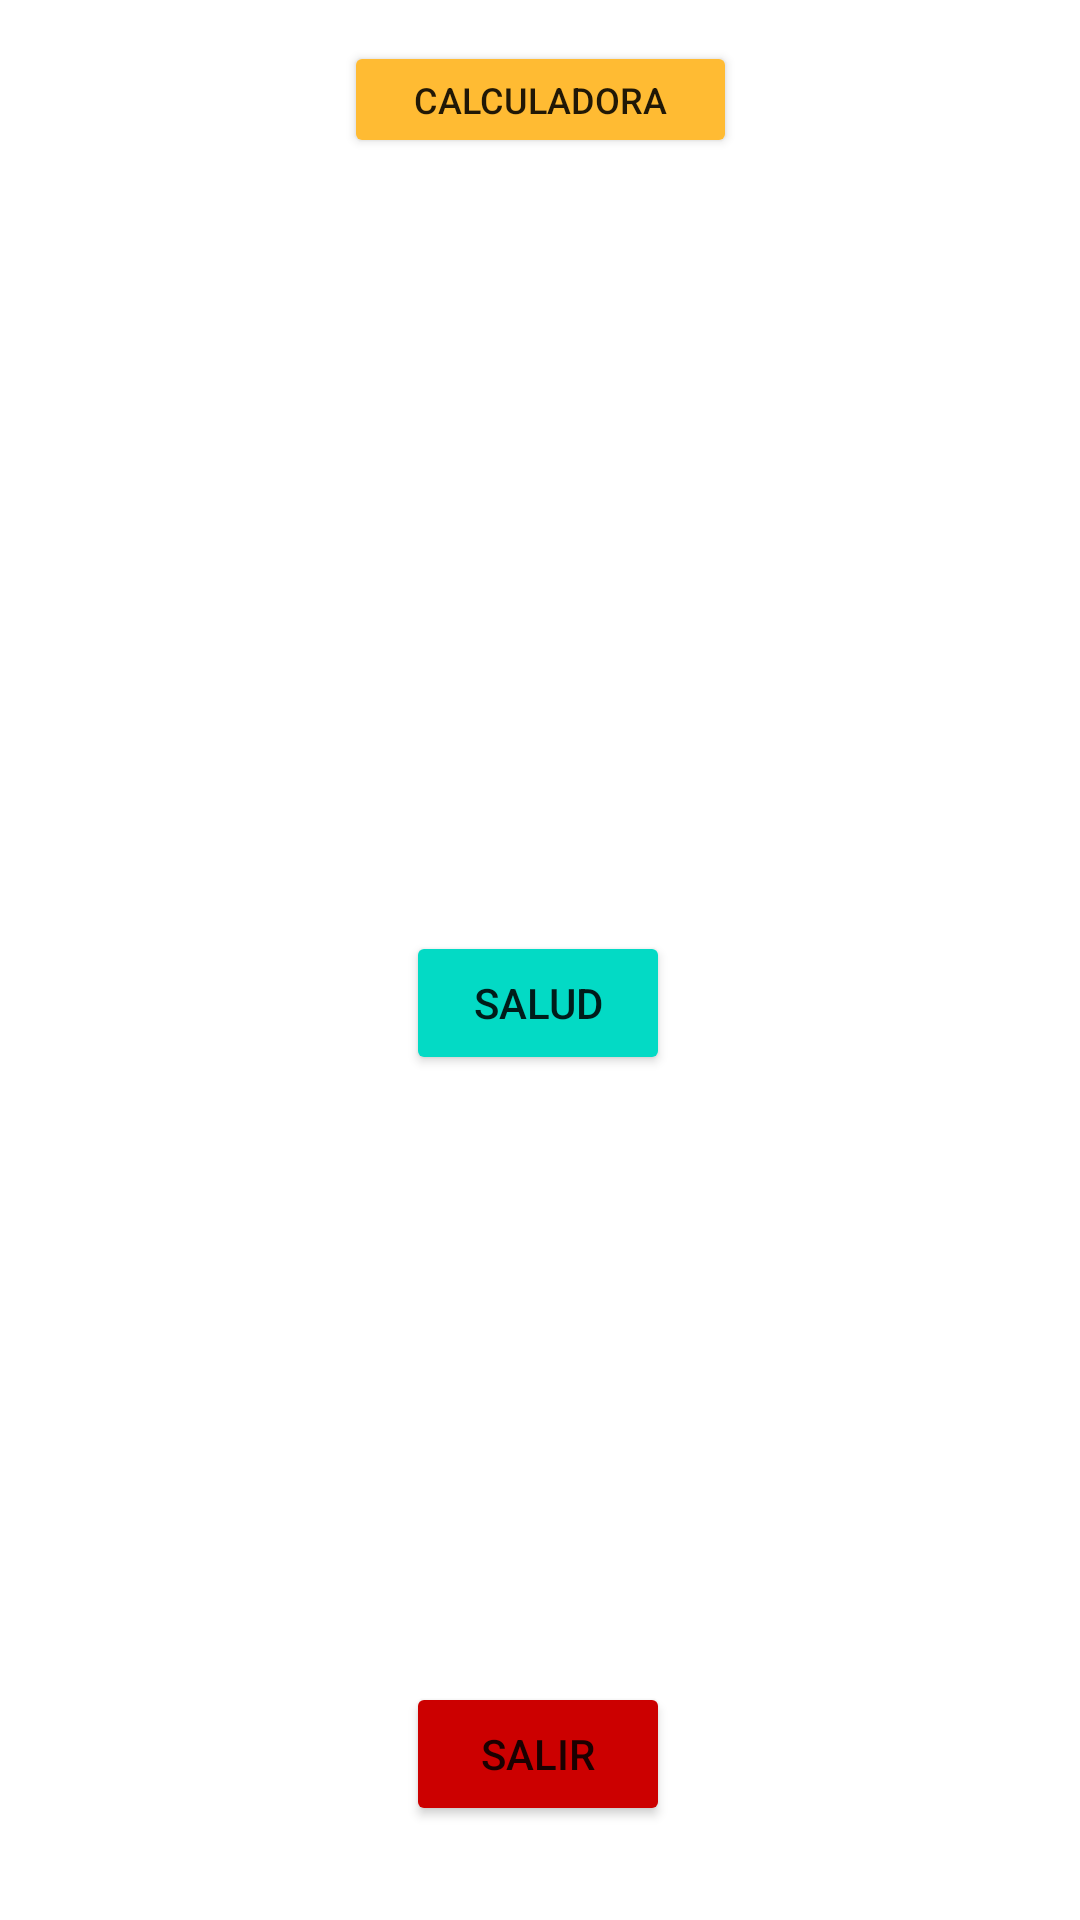

Android layout source for this screen:
<!-- AndroidManifest.xml: application theme Theme.OperacionSaludP -->
<!-- res/layout/activity_main.xml -->
<?xml version="1.0" encoding="utf-8"?>
<androidx.constraintlayout.widget.ConstraintLayout xmlns:android="http://schemas.android.com/apk/res/android"
    xmlns:app="http://schemas.android.com/apk/res-auto"
    xmlns:tools="http://schemas.android.com/tools"
    android:layout_width="match_parent"
    android:layout_height="match_parent"
    tools:context=".MainActivity">

    <Button
        android:id="@+id/btnCalculadora"
        android:layout_width="131dp"
        android:layout_height="39dp"
        android:onClick="calculadora"
        android:text="Calculadora"
        android:textSize="12sp"
        app:backgroundTint="@android:color/holo_orange_light"
        app:layout_constraintBottom_toBottomOf="parent"
        app:layout_constraintEnd_toEndOf="parent"
        app:layout_constraintStart_toStartOf="parent"
        app:layout_constraintTop_toTopOf="parent"
        app:layout_constraintVertical_bias="0.023" />

    <Button
        android:id="@+id/btnSalud"
        android:layout_width="wrap_content"
        android:layout_height="wrap_content"
        android:onClick="salud"
        android:text="SALUD"
        app:backgroundTint="?attr/colorSecondary"
        app:layout_constraintBottom_toBottomOf="parent"
        app:layout_constraintEnd_toEndOf="parent"
        app:layout_constraintHorizontal_bias="0.498"
        app:layout_constraintStart_toStartOf="parent"
        app:layout_constraintTop_toTopOf="parent"
        app:layout_constraintVertical_bias="0.524" />

    <Button
        android:id="@+id/btnSalir"
        android:layout_width="wrap_content"
        android:layout_height="wrap_content"
        android:onClick="salir"
        android:text="SALIR"
        app:backgroundTint="@android:color/holo_red_dark"
        app:layout_constraintBottom_toBottomOf="parent"
        app:layout_constraintEnd_toEndOf="parent"
        app:layout_constraintHorizontal_bias="0.498"
        app:layout_constraintStart_toStartOf="parent"
        app:layout_constraintTop_toTopOf="parent"
        app:layout_constraintVertical_bias="0.947" />

    <ImageView
        android:id="@+id/imageView2"
        android:layout_width="406dp"
        android:layout_height="242dp"
        android:scaleType="centerInside"
        app:layout_constraintBottom_toBottomOf="parent"
        app:layout_constraintEnd_toEndOf="parent"
        app:layout_constraintHorizontal_bias="1.0"
        app:layout_constraintStart_toStartOf="parent"
        app:layout_constraintTop_toTopOf="parent"
        app:layout_constraintVertical_bias="0.098" />

    <ImageView
        android:id="@+id/imageView3"
        android:layout_width="408dp"
        android:layout_height="217dp"
        app:layout_constraintBottom_toBottomOf="parent"
        app:layout_constraintEnd_toEndOf="parent"
        app:layout_constraintHorizontal_bias="1.0"
        app:layout_constraintStart_toStartOf="parent"
        app:layout_constraintTop_toTopOf="parent"
        app:layout_constraintVertical_bias="0.789"
        app:srcCompat="@drawable/salud" />

    <ImageView
        android:id="@+id/imageView4"
        android:layout_width="409dp"
        android:layout_height="250dp"
        app:layout_constraintBottom_toBottomOf="parent"
        app:layout_constraintEnd_toEndOf="parent"
        app:layout_constraintHorizontal_bias="1.0"
        app:layout_constraintStart_toStartOf="parent"
        app:layout_constraintTop_toTopOf="parent"
        app:layout_constraintVertical_bias="0.114"
        app:srcCompat="@drawable/operacioens" />

</androidx.constraintlayout.widget.ConstraintLayout>
<!-- resources referenced by this layout -->
<resources>
  <style name="Theme.OperacionSaludP" parent="Theme.MaterialComponents.DayNight.DarkActionBar">
          
          <item name="colorPrimary">@color/purple_500</item>
          <item name="colorPrimaryVariant">@color/purple_700</item>
          <item name="colorOnPrimary">@color/white</item>
          
          <item name="colorSecondary">@color/teal_200</item>
          <item name="colorSecondaryVariant">@color/teal_700</item>
          <item name="colorOnSecondary">@color/black</item>
          
          <item name="android:statusBarColor" tools:targetApi="l">?attr/colorPrimaryVariant</item>
          
      </style>
  <!-- not gathered from this repository: default colours our renderer supplied (Android Studio template values) -->
  <color name="purple_500">#FF6200EE</color>
  <color name="purple_700">#FF3700B3</color>
  <color name="teal_200">#FF03DAC5</color>
  <color name="teal_700">#FF018786</color>
  <color name="black">#FF000000</color>
  <color name="white">#FFFFFFFF</color>
</resources>
